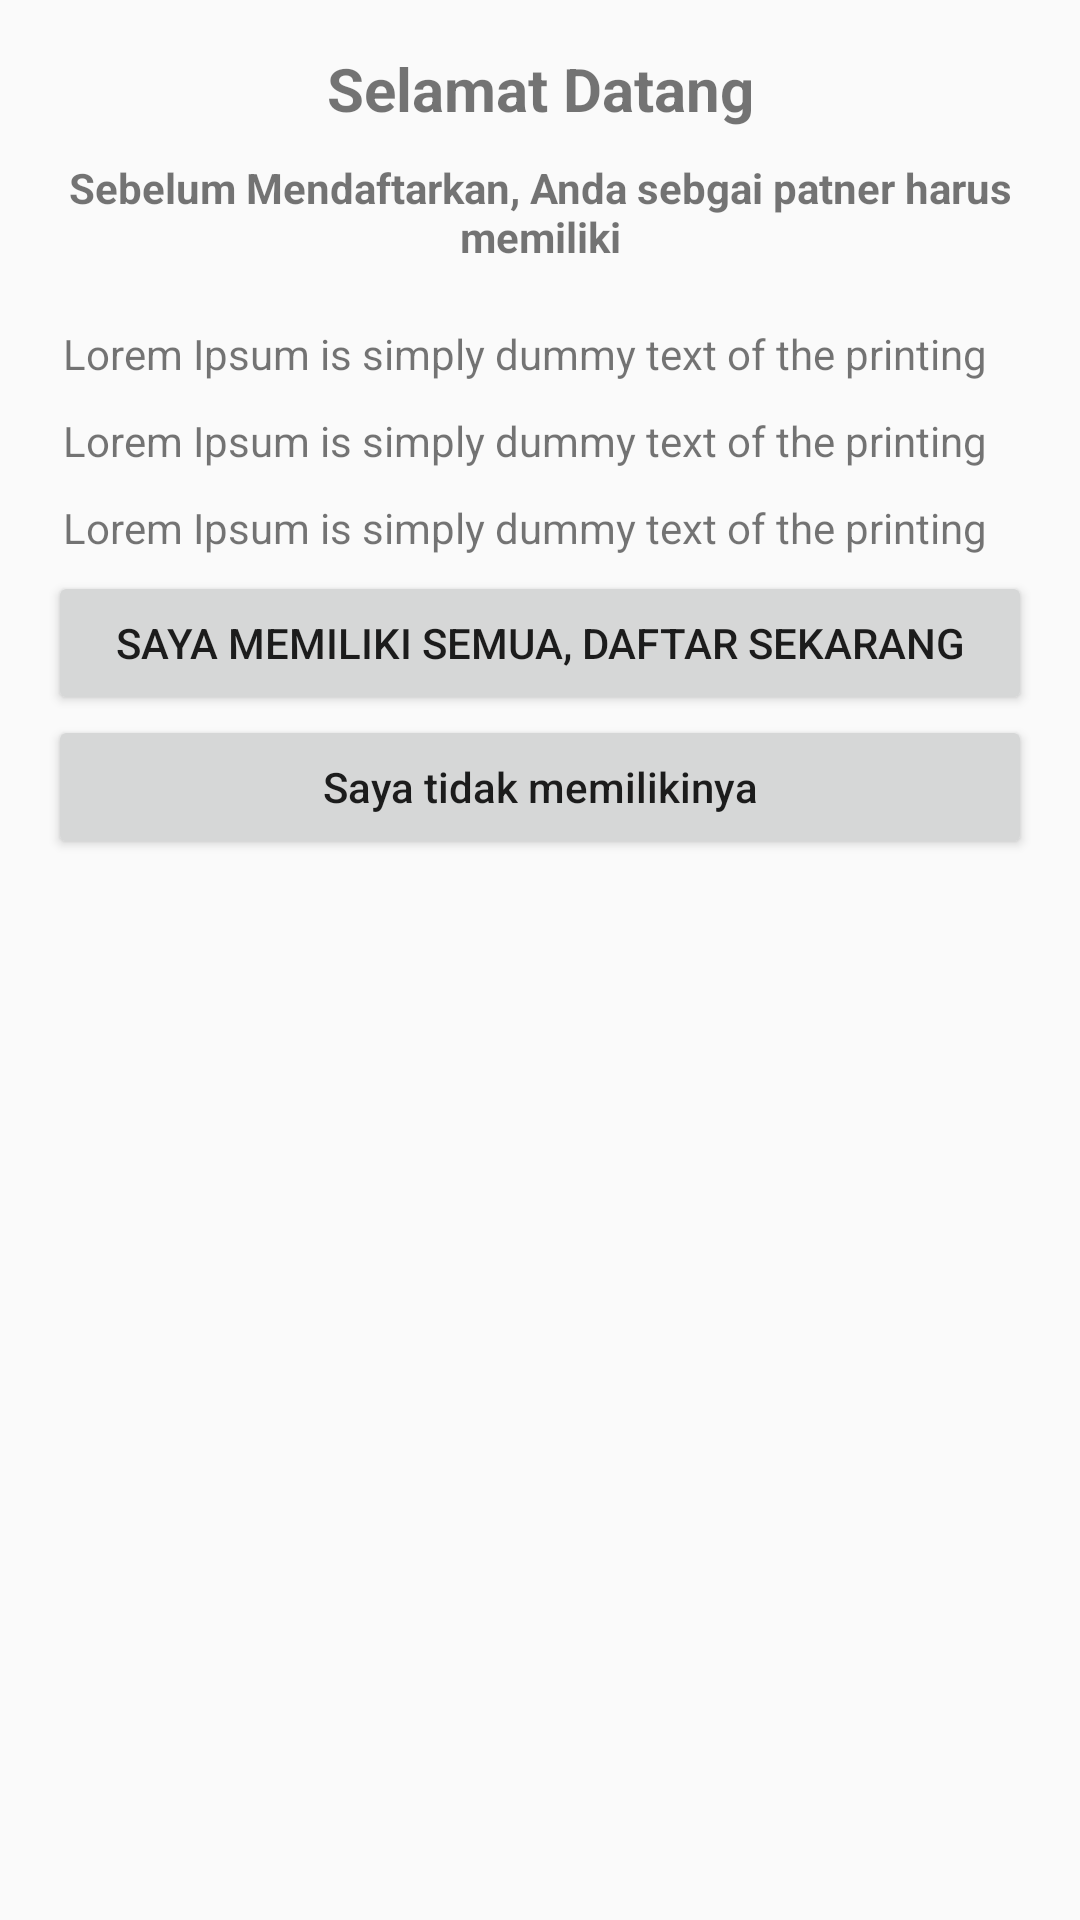

This screen was rendered from an Android layout file. Write that file and the resources it references.
<!-- AndroidManifest.xml: application theme AppTheme -->
<!-- res/layout/layout_syarat.xml -->
<?xml version="1.0" encoding="utf-8"?>
<LinearLayout xmlns:android="http://schemas.android.com/apk/res/android"
    android:layout_width="match_parent"
    android:layout_height="match_parent"
    android:orientation="vertical"
    android:padding="@dimen/activity_horizontal_margin">

    <TextView
        android:layout_width="match_parent"
        android:layout_height="wrap_content" android:textStyle="bold"
        android:textAlignment="center"
        android:layout_marginBottom="10dp"
        android:text="Selamat Datang"
        android:textSize="20sp"/>

    <TextView
        android:layout_width="match_parent"
        android:layout_height="wrap_content" android:textStyle="bold"
        android:textAlignment="center"
        android:layout_marginBottom="15dp"
        android:text="Sebelum Mendaftarkan, Anda sebgai patner harus memiliki"/>



    <TextView
        android:layout_width="match_parent"
        android:layout_height="wrap_content"
        android:padding="5dp"
        android:text="Lorem Ipsum is simply dummy text of the printing"
        android:drawablePadding="8dp"
        android:drawableLeft="@mipmap/ic_launcher" />

    <TextView
        android:layout_width="match_parent"
        android:layout_height="wrap_content"
        android:padding="5dp"
        android:text="Lorem Ipsum is simply dummy text of the printing"
        android:drawablePadding="8dp"
        android:drawableLeft="@mipmap/ic_launcher" />

    <TextView
        android:layout_width="match_parent"
        android:layout_height="wrap_content"
        android:padding="5dp"
        android:text="Lorem Ipsum is simply dummy text of the printing"
        android:drawablePadding="8dp"
        android:drawableLeft="@mipmap/ic_launcher" />



    <Button
        android:id="@+id/btnOke"
        android:layout_width="match_parent"
        android:layout_height="wrap_content"
        android:textAllCaps="true"
        android:text="Saya Memiliki Semua, Daftar Sekarang"/>

    <Button
        android:id="@+id/btnCancel"
        android:layout_width="match_parent"
        android:layout_height="wrap_content"
        android:textAllCaps="false"
        android:text="Saya tidak memilikinya"/>
</LinearLayout>
<!-- resources referenced by this layout -->
<resources>
  <dimen name="activity_horizontal_margin">16dp</dimen>
  <style name="AppTheme" parent="Theme.AppCompat.Light.DarkActionBar">
          
          <item name="colorPrimary">@color/colorPrimary</item>
          <item name="colorPrimaryDark">@color/colorPrimaryDark</item>
          <item name="colorAccent">@color/colorAccent</item>
      </style>
  <color name="colorPrimary">#3F51B5</color>
  <color name="colorPrimaryDark">#303F9F</color>
  <color name="colorAccent">#FF4081</color>
</resources>
